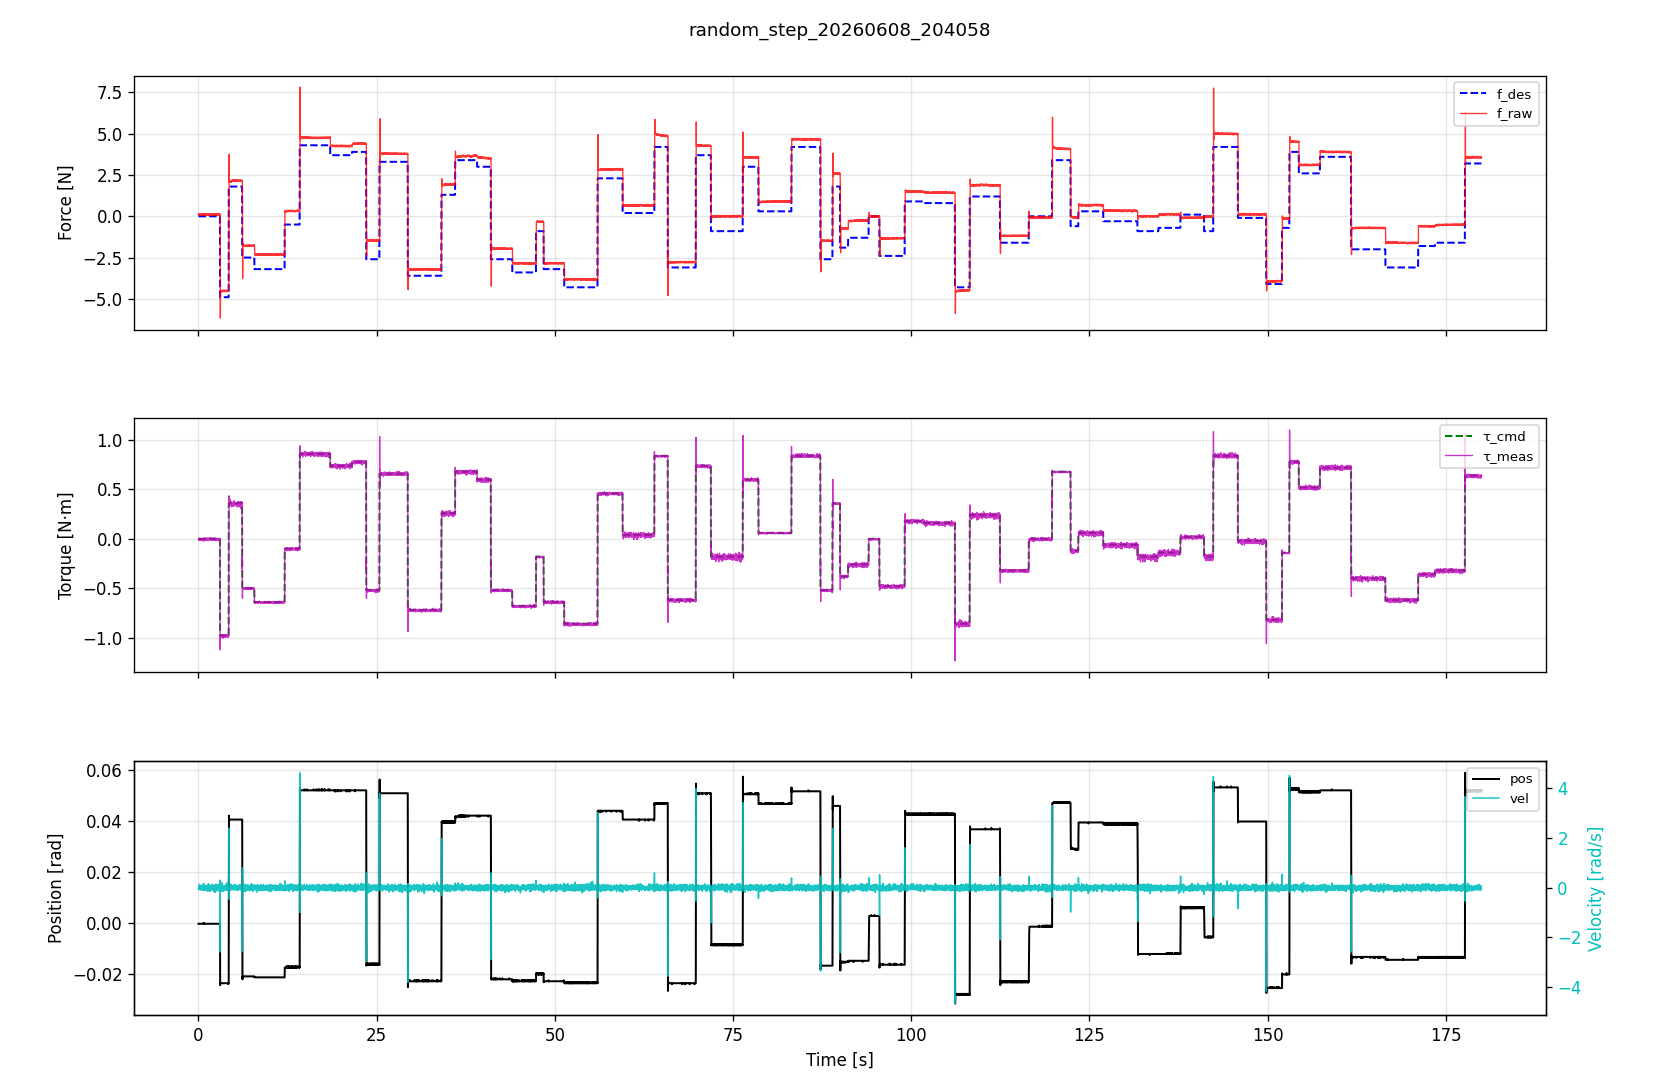

The table this chart was drawn from, first rows:
time_s, f_des_N, f_raw_N, tau_cmd_Nm, tau_meas_Nm, pos_rad, vel_rad_s
0.01, 0.000000, 0.0671, 0.000000, -0.005128, -0.000191, -0.03419
0.02018, 0.000000, 0.1551, 0.000000, -0.01538, -0.000191, -0.08303
0.03027, 0.000000, 0.1551, 0.000000, -0.008547, -0.000191, -0.06349
0.04245, 0.000000, 0.09967, 0.000000, -0.001709, -0.000191, -0.02442
0.0507, 0.000000, 0.08848, 0.000000, -0.005128, -0.000191, -0.004884
0.06036, 0.000000, 0.08848, 0.000000, -0.001709, -0.000191, -0.01465
0.07026, 0.000000, 0.06901, 0.000000, -0.001709, -0.000191, 0.06349
0.08009, 0.000000, 0.06901, 0.000000, -0.005128, -0.000191, 0.02442
0.09006, 0.000000, 0.1235, 0.000000, -0.001709, -0.000191, 0.06349
0.1001, 0.000000, 0.1009, 0.000000, 0.005128, -0.000191, 0.01465
0.1103, 0.000000, 0.1009, 0.000000, -0.008547, -0.000191, 0.004884
0.1202, 0.000000, 0.08286, 0.000000, -0.005128, -0.000191, 0.05372
0.1304, 0.000000, 0.08286, 0.000000, -0.01197, -0.000191, -0.03419
0.14, 0.000000, 0.08286, 0.000000, -0.008547, -0.000191, 0.04396
0.1507, 0.000000, 0.08471, 0.000000, -0.001709, -0.000191, 0.1319
0.1603, 0.000000, 0.06258, 0.000000, -0.005128, -0.000191, -0.07326
0.1703, 0.000000, 0.06258, 0.000000, -0.005128, -0.000191, -0.05372
0.1802, 0.000000, 0.1461, 0.000000, -0.008547, -0.000191, 0.004884
0.192, 0.000000, 0.1461, 0.000000, 0.008547, -0.000191, 0.01465
0.2006, 0.000000, 0.1093, 0.000000, -0.001709, -0.000191, -0.01465
0.2101, 0.000000, 0.09087, 0.000000, -0.008547, -0.000191, -0.04396
0.2212, 0.000000, 0.09087, 0.000000, -0.001709, -0.000191, -0.04396
0.2302, 0.000000, 0.06849, 0.000000, -0.001709, -0.000191, -0.01465
0.2402, 0.000000, 0.1127, 0.000000, -0.005128, -0.000191, -0.02442
0.25, 0.000000, 0.1127, 0.000000, -0.01197, -0.000191, -0.03419
0.2607, 0.000000, 0.1156, 0.000000, -0.01197, -0.000191, -0.0928
0.2703, 0.000000, 0.08288, 0.000000, -0.008547, -0.000191, -0.05372
0.2803, 0.000000, 0.08288, 0.000000, -0.008547, -0.000191, 0.01465
0.2903, 0.000000, 0.08633, 0.000000, 0.001709, -0.000191, 0.02442
0.3003, 0.000000, 0.06233, 0.000000, -0.008547, -0.000191, 0.01465
0.3102, 0.000000, 0.06233, 0.000000, -0.001709, -0.000191, 0.01465
0.3203, 0.000000, 0.142, 0.000000, -0.005128, -0.000191, 0.04396
0.3307, 0.000000, 0.1111, 0.000000, -0.001709, -0.000191, -0.004884
0.3406, 0.000000, 0.1111, 0.000000, -0.005128, -0.000191, 0.004884
0.3504, 0.000000, 0.08547, 0.000000, 0.001709, -0.000191, -0.004884
0.36, 0.000000, 0.08547, 0.000000, -0.01197, -0.000191, -0.08303
0.37, 0.000000, 0.074, 0.000000, -0.005128, -0.000191, 0.05372
0.38, 0.000000, 0.0797, 0.000000, -0.001709, -0.000191, 0.04396
0.3903, 0.000000, 0.0797, 0.000000, -0.008547, -0.000191, -0.05372
0.4003, 0.000000, 0.1423, 0.000000, 0.001709, -0.000191, 0.04396
0.4108, 0.000000, 0.1423, 0.000000, -0.001709, -0.000191, -0.07326
0.4211, 0.000000, 0.09669, 0.000000, -0.005128, -0.000191, -0.07326
0.43, 0.000000, 0.08126, 0.000000, -0.005128, -0.000191, 0.04396
0.44, 0.000000, 0.08126, 0.000000, -0.005128, -0.000191, 0.03419
0.451, 0.000000, 0.06661, 0.000000, -0.008547, -0.000191, 0.05372
0.4604, 0.000000, 0.1382, 0.000000, -0.008547, -0.000191, -0.03419
0.4702, 0.000000, 0.1382, 0.000000, -0.001709, -0.000191, 0.02442
0.4803, 0.000000, 0.1112, 0.000000, -0.01538, -0.000191, -0.03419
0.4902, 0.000000, 0.08505, 0.000000, 0.001709, -0.000191, -0.04396
0.5001, 0.000000, 0.08505, 0.000000, -0.005128, -0.000191, -0.0928
0.5113, 0.000000, 0.0873, 0.000000, -0.01197, -0.000191, 0.05372
0.5206, 0.000000, 0.07611, 0.000000, -0.008547, -0.000191, -0.04396
0.5304, 0.000000, 0.07611, 0.000000, -0.008547, -0.000191, 0.05372
0.5404, 0.000000, 0.1481, 0.000000, -0.008547, -0.000191, -0.004884
0.5505, 0.000000, 0.08698, 0.000000, 0.001709, -0.000191, -0.01465
0.56, 0.000000, 0.08698, 0.000000, -0.001709, -0.000191, 0.03419
0.57, 0.000000, 0.083, 0.000000, -0.02222, -0.000191, 0.1123
0.58, 0.000000, 0.083, 0.000000, -0.008547, -0.000191, -0.03419
0.5901, 0.000000, 0.0624, 0.000000, -0.005128, -0.000191, -0.06349
0.6004, 0.000000, 0.136, 0.000000, 0.001709, -0.000191, 0.1026
... 17,940 more rows
